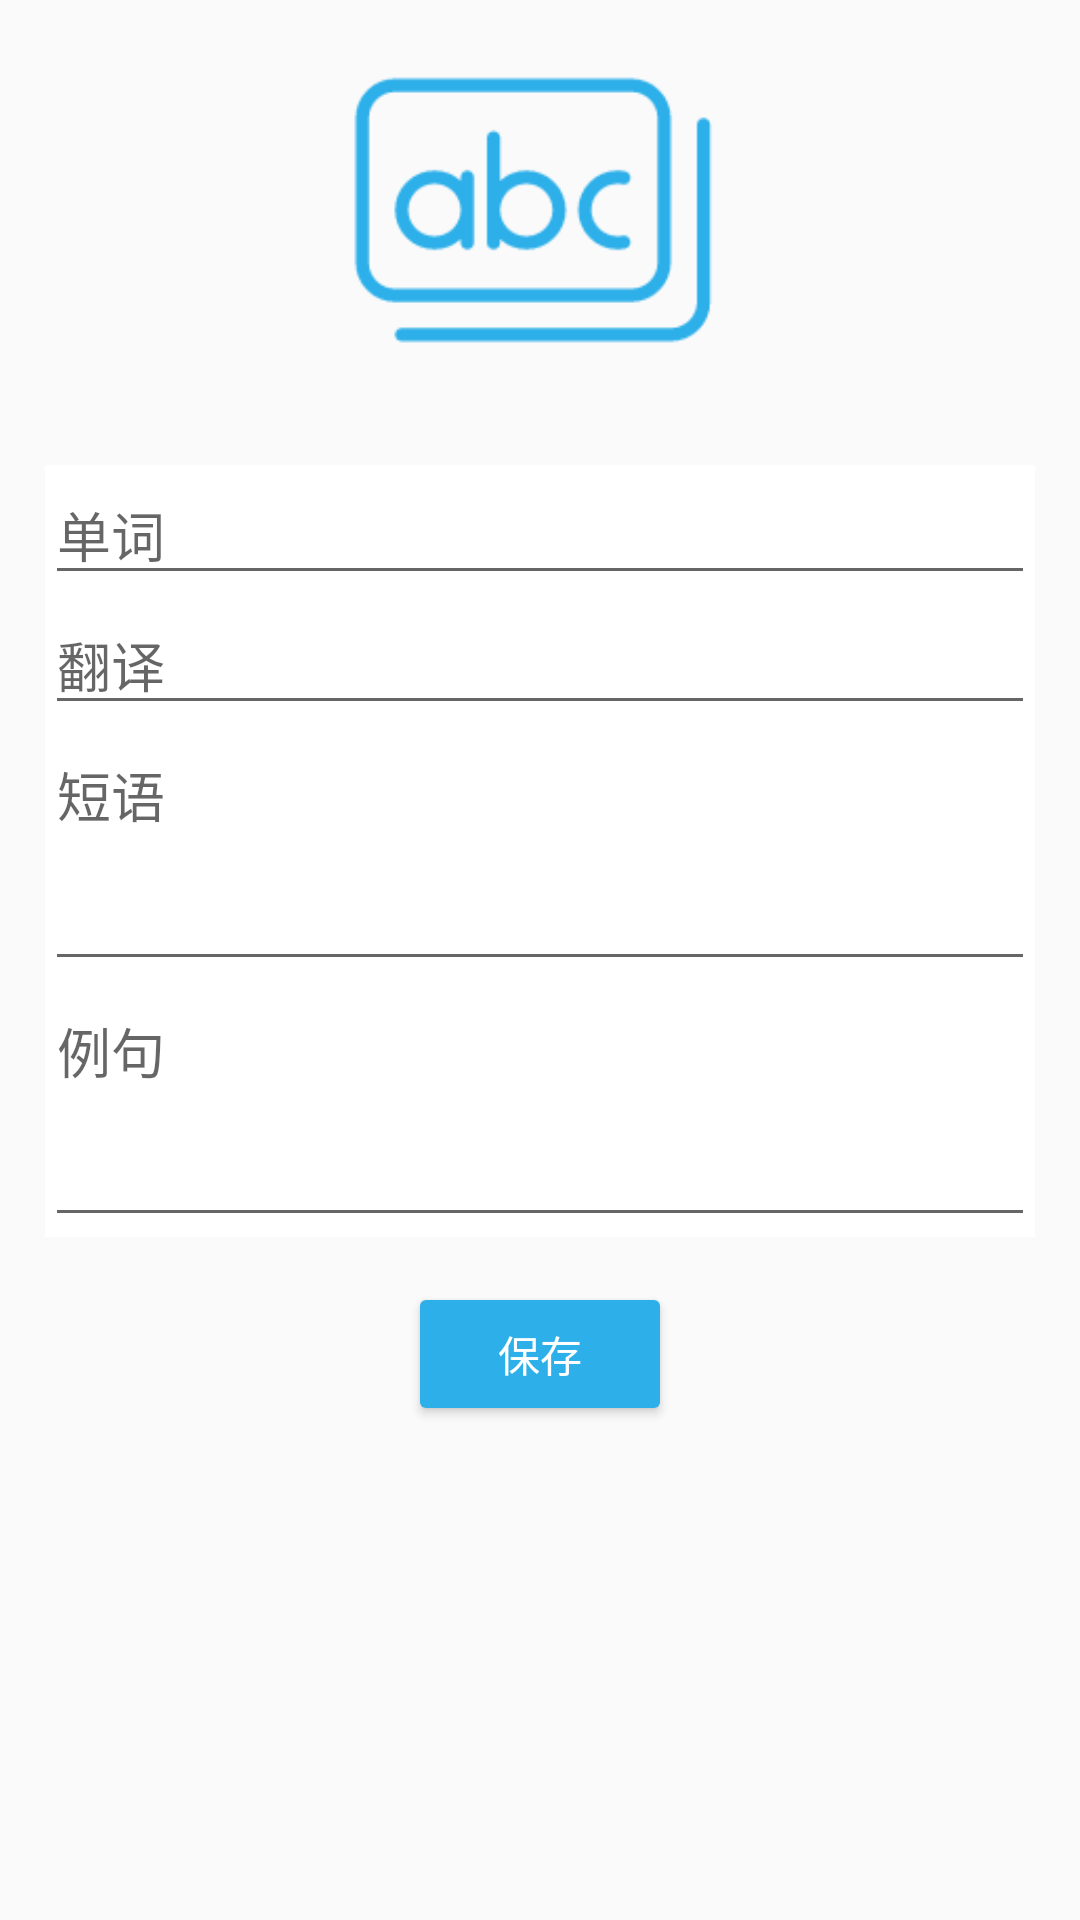

Reconstruct the res/layout file that produces this screen, plus the resources it refers to.
<!-- AndroidManifest.xml: application theme AppTheme -->
<!-- res/layout/activity_words_add.xml -->
<?xml version="1.0" encoding="utf-8"?>
<LinearLayout xmlns:android="http://schemas.android.com/apk/res/android"
    xmlns:app="http://schemas.android.com/apk/res-auto"
    xmlns:tools="http://schemas.android.com/tools"
    android:layout_width="match_parent"
    android:layout_height="match_parent"
    android:orientation="vertical"
    tools:context="com.dapeng.notes.Words.WordsAdd">

    <ImageView
        android:layout_width="153dp"
        android:layout_height="140dp"
        android:layout_gravity="center"
        android:src="@drawable/abc"
        android:contentDescription="@string/翻译"/>
    <LinearLayout
        android:layout_width="match_parent"
        android:layout_height="wrap_content"
        android:orientation="vertical"
        android:layout_margin="15dp"
        android:background="@color/white">

        <EditText
            android:id="@+id/editWords"
            android:layout_width="match_parent"
            android:layout_height="wrap_content"
            android:layout_weight="1"
            android:ems="10"
            android:hint="@string/单词"
            android:inputType="text"/>
        <EditText
            android:id="@+id/editTranslation"
            android:layout_width="match_parent"
            android:layout_height="wrap_content"
            android:layout_weight="1"
            android:ems="10"
            android:hint="@string/翻译"
            android:inputType="text" />
        <EditText
            android:id="@+id/editPhrase"
            android:layout_width="match_parent"
            android:layout_height="wrap_content"
            android:layout_weight="1"
            android:ems="10"
            android:hint="@string/短语"
            android:gravity="start|top"
            android:inputType="textMultiLine"
            android:minLines="3"/>
        <EditText
            android:id="@+id/editOthers"
            android:layout_width="match_parent"
            android:layout_height="wrap_content"
            android:layout_weight="1"
            android:ems="10"
            android:hint="@string/例句"
            android:gravity="start|top"
            android:inputType="textMultiLine"
            android:minLines="3"/>
    </LinearLayout>

    <Button
        android:id="@+id/saveWords"
        android:layout_width="wrap_content"
        android:layout_height="wrap_content"
        android:layout_gravity="center"
        android:text="@string/保存"
        android:textColor="@color/white"
        android:backgroundTint="@color/blue"
        android:layout_marginBottom="15dp"/>

</LinearLayout>
<!-- resources referenced by this layout -->
<resources>
  <color name="blue">#2DAFE9</color>
  <color name="white">#FFFFFF</color>
  <!-- drawable abc: png bitmap (drawable-v21, 4669 bytes) -->
  <style name="AppTheme" parent="Theme.AppCompat.DayNight.DarkActionBar">
          
          <item name="colorPrimary">@color/blue</item>
          <item name="colorPrimaryDark">@color/blue</item>
          <item name="colorAccent">@color/blue</item>
      </style>
</resources>
